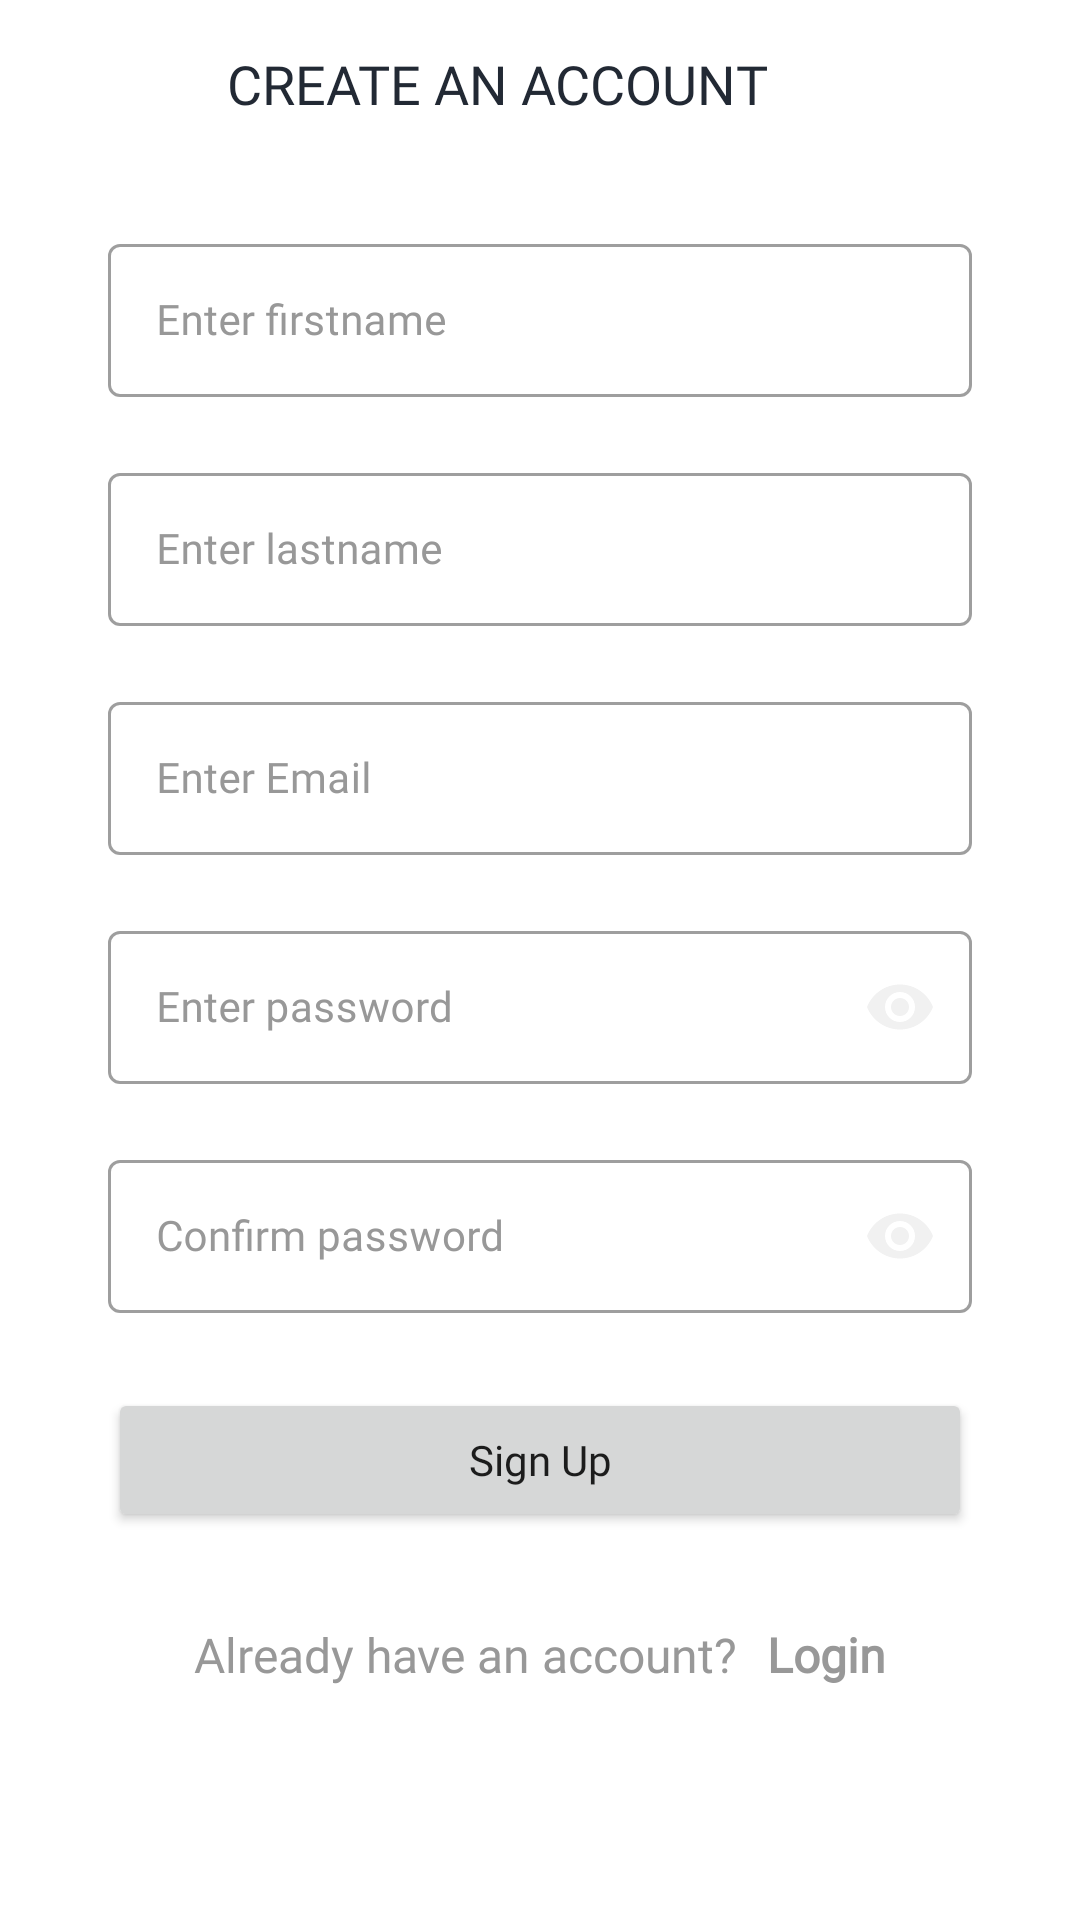

Reconstruct the res/layout file that produces this screen, plus the resources it refers to.
<!-- AndroidManifest.xml: application theme Theme.BrickMate -->
<!-- res/layout/activity_register.xml -->
<?xml version="1.0" encoding="utf-8"?>
<androidx.constraintlayout.widget.ConstraintLayout xmlns:android="http://schemas.android.com/apk/res/android"
    xmlns:app="http://schemas.android.com/apk/res-auto"
    xmlns:tools="http://schemas.android.com/tools"
    android:layout_width="match_parent"
    android:layout_height="match_parent"
    android:background="@color/white"
    tools:context=".ui.activities.RegisterActivity">

    <androidx.appcompat.widget.Toolbar
        android:id="@+id/toolbar_register_activity"
        android:layout_width="match_parent"
        android:layout_height="?attr/actionBarSize"
        app:layout_constraintEnd_toEndOf="parent"
        app:layout_constraintStart_toStartOf="parent"
        app:layout_constraintTop_toTopOf="parent">

        <TextView
            android:id="@+id/tv_title"
            android:layout_width="match_parent"
            android:layout_height="match_parent"
            android:gravity="center"
            android:paddingStart="@dimen/toolbar_title_paddingStart"
            android:paddingEnd="0dp"
            android:text="@string/create_an_account"
            android:textAllCaps="true"
            style="@style/TextViewBold"
            android:textColor="@color/color_primary_text"
            android:textSize="@dimen/toolbar_title_text_size" />


    </androidx.appcompat.widget.Toolbar>
    
    <ScrollView
        android:layout_width="match_parent"
        android:layout_height="0dp"
        android:fillViewport="true"
        android:scrollbars="none"
        app:layout_constraintStart_toStartOf="parent"
        app:layout_constraintEnd_toEndOf="parent"
        app:layout_constraintTop_toBottomOf="@id/toolbar_register_activity"
        app:layout_constraintBottom_toBottomOf="parent">

        <androidx.constraintlayout.widget.ConstraintLayout
            android:layout_width="match_parent"
            android:layout_height="wrap_content"
            android:padding="20dp"
            app:layout_constraintTop_toTopOf="parent"
            app:layout_constraintStart_toStartOf="parent"
            app:layout_constraintEnd_toEndOf="parent">

            <com.google.android.material.textfield.TextInputLayout
                android:id="@+id/til_register_firstname"
                style="@style/Widget.MaterialComponents.TextInputLayout.OutlinedBox"
                android:layout_width="match_parent"
                android:layout_height="wrap_content"
                android:layout_marginStart="16dp"
                android:layout_marginEnd="16dp"
                android:hint="@string/et_hint_enter_firstname"
                android:textColorHint="@color/color_secondary_text"
                app:layout_constraintEnd_toEndOf="parent"
                app:layout_constraintStart_toStartOf="parent"
                app:layout_constraintTop_toTopOf="parent">

                <EditText
                    android:id="@+id/et_register_firstname"
                    android:layout_width="match_parent"
                    android:layout_height="match_parent"
                    style="@style/TextViewRegular"
                    android:inputType="text"
                    android:padding="@dimen/edittext_general_padding"
                    android:textSize="@dimen/edittext_general_text_size"
                    android:textColor="@color/color_primary_text"
                    tools:text="John"/>
            </com.google.android.material.textfield.TextInputLayout>

            <com.google.android.material.textfield.TextInputLayout
                android:id="@+id/til_register_lastname"
                style="@style/Widget.MaterialComponents.TextInputLayout.OutlinedBox"
                android:layout_width="match_parent"
                android:layout_height="wrap_content"
                android:layout_marginStart="16dp"
                android:layout_marginTop="20dp"
                android:layout_marginEnd="16dp"
                android:hint="@string/et_hint_enter_lastname"
                android:textColorHint="@color/color_secondary_text"
                app:layout_constraintEnd_toEndOf="parent"
                app:layout_constraintStart_toStartOf="parent"
                app:layout_constraintTop_toBottomOf="@id/til_register_firstname">

                <EditText
                    android:id="@+id/et_register_lastname"
                    android:layout_width="match_parent"
                    android:layout_height="match_parent"
                    style="@style/TextViewRegular"
                    android:inputType="text"
                    android:padding="16dp"
                    android:textSize="14sp"
                    android:textColor="@color/color_primary_text"
                    tools:text="Doe"/>
            </com.google.android.material.textfield.TextInputLayout>

            <com.google.android.material.textfield.TextInputLayout
                android:id="@+id/til_register_email"
                style="@style/Widget.MaterialComponents.TextInputLayout.OutlinedBox"
                android:layout_width="match_parent"
                android:layout_height="wrap_content"
                android:layout_marginStart="16dp"
                android:layout_marginTop="20dp"
                android:layout_marginEnd="16dp"
                android:hint="@string/et_hint_regiter_enter_email"
                android:textColorHint="@color/color_secondary_text"
                app:layout_constraintEnd_toEndOf="parent"
                app:layout_constraintStart_toStartOf="parent"
                app:layout_constraintTop_toBottomOf="@id/til_register_lastname">

                <EditText
                    android:id="@+id/et_register_email"
                    android:layout_width="match_parent"
                    android:layout_height="match_parent"
                    style="@style/TextViewRegular"
                    android:inputType="textEmailAddress"
                    android:padding="16dp"
                    android:textSize="14sp"
                    android:textColor="@color/color_primary_text"
                    tools:text="johndoe@email.com"/>
            </com.google.android.material.textfield.TextInputLayout>

            <com.google.android.material.textfield.TextInputLayout
                android:id="@+id/til_register_password"
                style="@style/Widget.MaterialComponents.TextInputLayout.OutlinedBox"
                android:layout_width="match_parent"
                android:layout_height="wrap_content"
                android:layout_marginStart="16dp"
                android:layout_marginTop="20dp"
                android:layout_marginEnd="16dp"
                android:hint="@string/et_hint_enter_password"
                android:textColorHint="@color/color_secondary_text"
                app:passwordToggleEnabled="true"
                app:passwordToggleTint="@color/color_light_grey"
                app:passwordToggleDrawable="@drawable/ic_vector_eye"
                app:layout_constraintEnd_toEndOf="parent"
                app:layout_constraintStart_toStartOf="parent"
                app:layout_constraintTop_toBottomOf="@id/til_register_email">

                <EditText
                    android:id="@+id/et_register_password"
                    android:layout_width="match_parent"
                    android:layout_height="wrap_content"
                    android:minHeight="48dp"
                    style="@style/TextViewRegular"
                    android:inputType="textPassword"
                    android:padding="16dp"
                    android:textSize="14sp"
                    android:textColor="@color/color_primary_text"
                    tools:text="123456"/>
            </com.google.android.material.textfield.TextInputLayout>

            <com.google.android.material.textfield.TextInputLayout
                android:id="@+id/til_register_confirm_password"
                style="@style/Widget.MaterialComponents.TextInputLayout.OutlinedBox"
                android:layout_width="match_parent"
                android:layout_height="wrap_content"
                android:layout_marginStart="16dp"
                android:layout_marginTop="20dp"
                android:layout_marginEnd="16dp"
                android:hint="@string/et_hint_enter_confirm_password"
                android:textColorHint="@color/color_secondary_text"
                app:passwordToggleEnabled="true"
                app:passwordToggleTint="@color/color_light_grey"
                app:passwordToggleDrawable="@drawable/ic_vector_eye"
                app:layout_constraintEnd_toEndOf="parent"
                app:layout_constraintStart_toStartOf="parent"
                app:layout_constraintTop_toBottomOf="@id/til_register_password">

                <EditText
                    android:id="@+id/et_register_confirm_password"
                    android:layout_width="match_parent"
                    android:layout_height="wrap_content"
                    android:minHeight="48dp"
                    style="@style/TextViewRegular"
                    android:inputType="textPassword"
                    android:padding="16dp"
                    android:textSize="14sp"
                    android:textColor="@color/color_primary_text"
                    tools:text="123456"/>
            </com.google.android.material.textfield.TextInputLayout>

            <Button
                android:id="@+id/btn_sign_up"
                android:layout_width="match_parent"
                android:layout_height="wrap_content"
                android:minHeight="48dp"
                style="@style/ButtonBold"
                android:text="@string/sign_up"
                android:textAllCaps="false"
                android:layout_marginStart="16dp"
                android:layout_marginTop="25dp"
                android:layout_marginEnd="16dp"
                app:layout_constraintStart_toStartOf="parent"
                app:layout_constraintEnd_toEndOf="parent"
                app:layout_constraintTop_toBottomOf="@id/til_register_confirm_password"/>

            <LinearLayout
                android:layout_width="wrap_content"
                android:layout_height="wrap_content"
                android:layout_marginTop="25dp"
                android:gravity="center_vertical"
                android:orientation="horizontal"
                app:layout_constraintEnd_toEndOf="parent"
                app:layout_constraintStart_toStartOf="parent"
                app:layout_constraintTop_toBottomOf="@id/btn_sign_up">

                <TextView
                    android:id="@+id/tv_already_have_an_account"
                    android:layout_width="wrap_content"
                    android:layout_height="wrap_content"
                    style="@style/TextViewRegular"
                    android:padding="5dp"
                    android:text="@string/already_have_an_account"
                    android:textColor="@color/color_secondary_text"
                    android:textSize="16sp" />

                <TextView
                    android:id="@+id/tv_login"
                    android:layout_width="wrap_content"
                    android:layout_height="wrap_content"
                    style="@style/TextViewBold"
                    android:foreground="?attr/selectableItemBackground"
                    android:padding="5dp"
                    android:text="@string/login"
                    android:textStyle="bold"
                    android:textColor="@color/color_secondary_text"
                    android:textSize="16sp" />

            </LinearLayout>

        </androidx.constraintlayout.widget.ConstraintLayout>


    </ScrollView>


</androidx.constraintlayout.widget.ConstraintLayout>
<!-- resources referenced by this layout -->
<resources>
  <color name="color_light_grey">#F1F1F1</color>
  <color name="color_primary_text">#222934</color>
  <color name="color_secondary_text">#989898</color>
  <color name="white">#FFFFFFFF</color>
  <dimen name="edittext_general_padding">16dp</dimen>
  <dimen name="edittext_general_text_size">14sp</dimen>
  <dimen name="toolbar_title_paddingStart">-45dp</dimen>
  <dimen name="toolbar_title_text_size">18sp</dimen>
  <!-- drawable ic_vector_eye (drawable) -->
  <vector android:height="24dp" android:tint="#222934"
      android:viewportHeight="24" android:viewportWidth="24"
      android:width="24dp" xmlns:android="http://schemas.android.com/apk/res/android">
      <path android:fillColor="@android:color/white" android:pathData="M12,4.5C7,4.5 2.73,7.61 1,12c1.73,4.39 6,7.5 11,7.5s9.27,-3.11 11,-7.5c-1.73,-4.39 -6,-7.5 -11,-7.5zM12,17c-2.76,0 -5,-2.24 -5,-5s2.24,-5 5,-5 5,2.24 5,5 -2.24,5 -5,5zM12,9c-1.66,0 -3,1.34 -3,3s1.34,3 3,3 3,-1.34 3,-3 -1.34,-3 -3,-3z"/>
  </vector>
  <string name="already_have_an_account">Already have an account?</string>
  <string name="create_an_account">Create an account</string>
  <string name="et_hint_enter_confirm_password">Confirm password</string>
  <string name="et_hint_enter_firstname">Enter firstname</string>
  <string name="et_hint_enter_lastname">Enter lastname</string>
  <string name="et_hint_enter_password">Enter password</string>
  <string name="et_hint_regiter_enter_email">Enter Email</string>
  <string name="login">Login</string>
  <string name="sign_up">Sign Up</string>
  <style name="ButtonBold">
          <item name="android:fontFamily">@font/open_sans_bold</item>
          <item name="fontFamily">@font/open_sans_bold</item>
      </style>
  <style name="TextViewBold">
          <item name="android:fontFamily">@font/open_sans_bold</item>
          <item name="fontFamily">@font/open_sans_bold</item>
      </style>
  <style name="TextViewRegular">
          <item name="android:fontFamily">@font/open_sans_regular</item>
          <item name="fontFamily">@font/open_sans_regular</item>
      </style>
  <style name="Theme.BrickMate" parent="Theme.MaterialComponents.DayNight.NoActionBar">
          
          <item name="colorPrimary">@color/purple_500</item>
          <item name="colorPrimaryVariant">@color/purple_700</item>
          <item name="colorOnPrimary">@color/white</item>
          
          <item name="colorSecondary">@color/teal_200</item>
          <item name="colorSecondaryVariant">@color/teal_700</item>
          <item name="colorOnSecondary">@color/black</item>
          
          <item name="android:statusBarColor">?attr/colorPrimaryVariant</item>
          
      </style>
  <color name="purple_500">#FF005066</color>
  <color name="purple_700">#FF004052</color>
  <color name="teal_200">#FF03DAC5</color>
  <color name="teal_700">#FF018786</color>
  <color name="black">#FF000000</color>
</resources>
